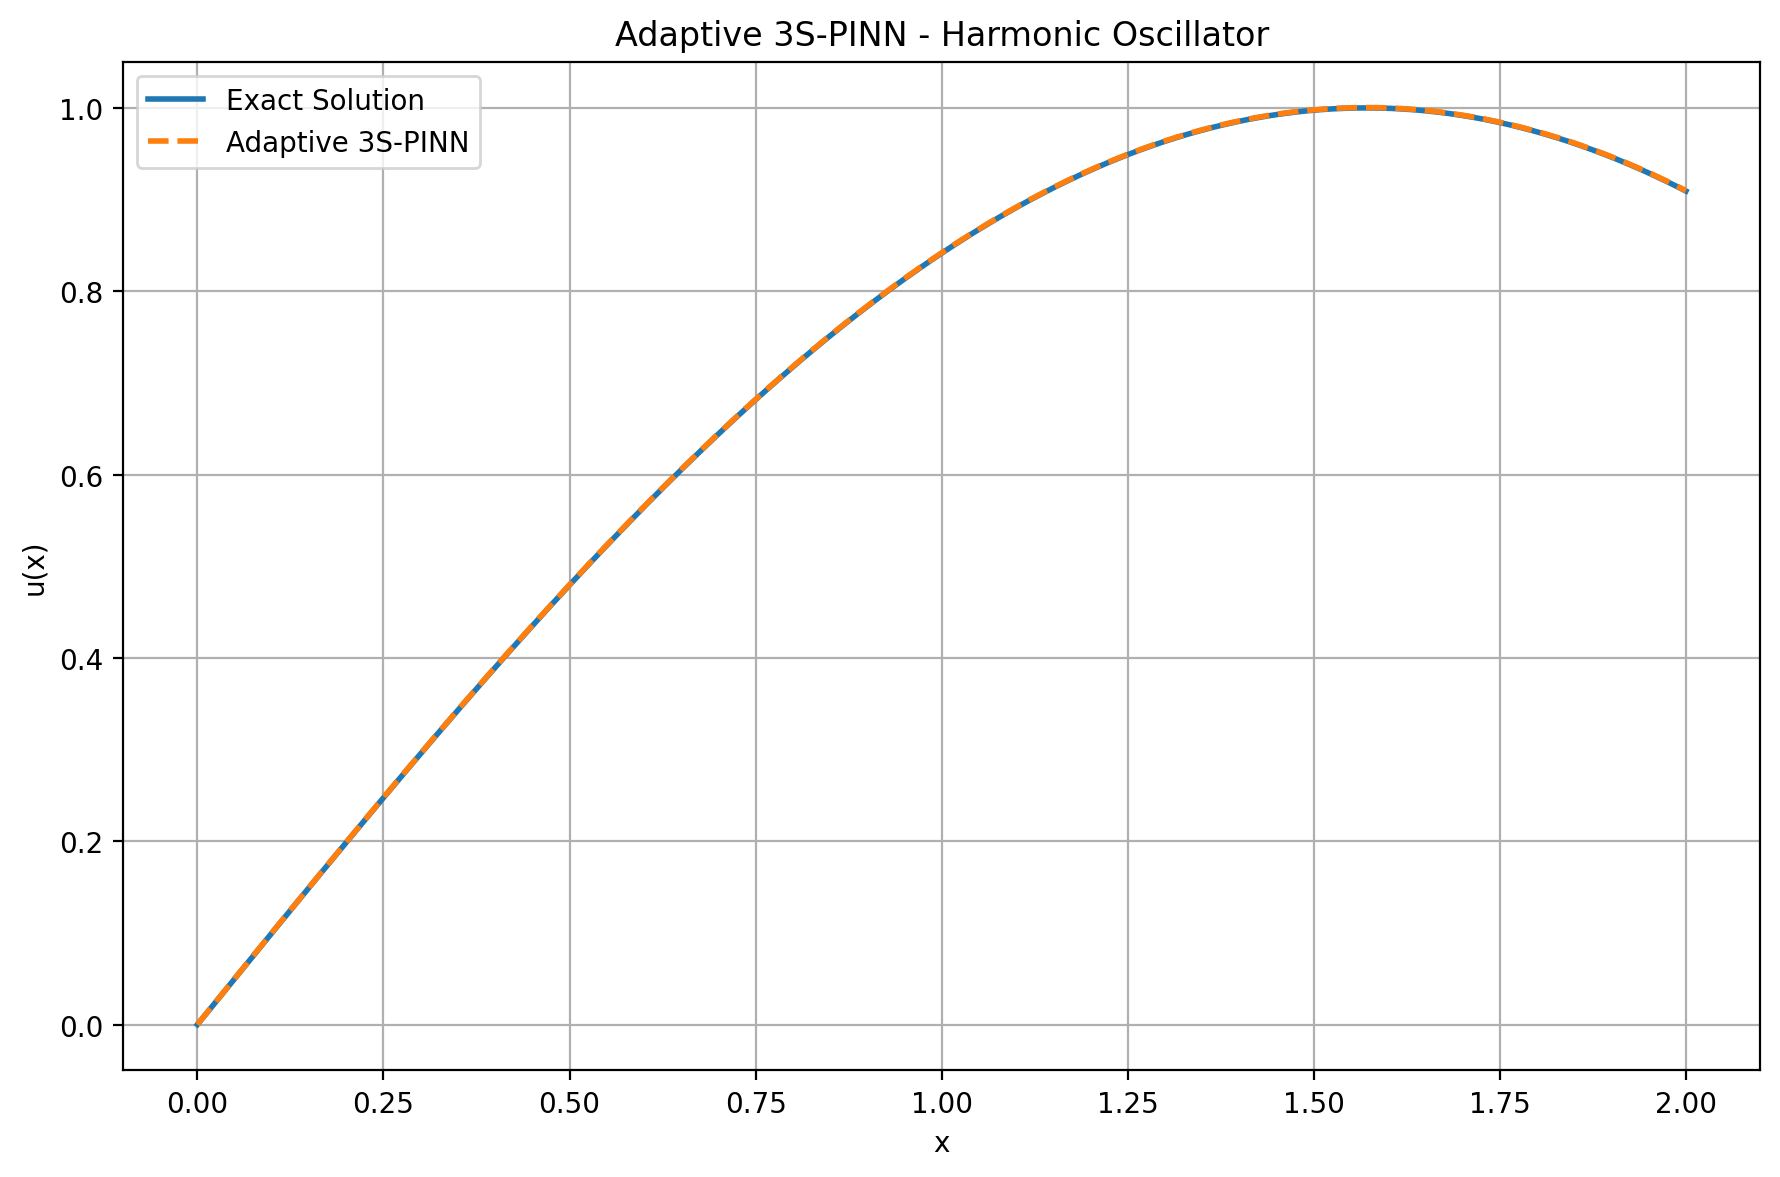

The table this chart was drawn from, first rows:
x, exact, prediction, absolute_error
0.0, 0.0, 0.0001805, 0.0001805
0.002002, 0.002002, 0.002184, 0.0001819
0.004004, 0.004004, 0.004187, 0.0001833
0.006006, 0.006006, 0.006191, 0.0001847
0.008008, 0.008008, 0.008194, 0.000186
0.01001, 0.01001, 0.0102, 0.0001874
0.01201, 0.01201, 0.0122, 0.0001888
0.01401, 0.01401, 0.0142, 0.0001901
0.01602, 0.01602, 0.01621, 0.0001915
0.01802, 0.01802, 0.01821, 0.000193
0.02002, 0.02002, 0.02021, 0.0001944
0.02202, 0.02202, 0.02222, 0.0001957
0.02402, 0.02402, 0.02422, 0.0001971
0.02603, 0.02602, 0.02622, 0.0001985
0.02803, 0.02802, 0.02822, 0.0002
0.03003, 0.03003, 0.03023, 0.0002014
0.03203, 0.03203, 0.03223, 0.0002027
0.03403, 0.03403, 0.03423, 0.0002042
0.03604, 0.03603, 0.03623, 0.0002056
0.03804, 0.03803, 0.03824, 0.000207
0.04004, 0.04003, 0.04024, 0.0002084
0.04204, 0.04203, 0.04224, 0.0002099
0.04404, 0.04403, 0.04424, 0.0002113
0.04605, 0.04603, 0.04624, 0.0002127
0.04805, 0.04803, 0.04824, 0.0002141
0.05005, 0.05003, 0.05024, 0.0002156
0.05205, 0.05203, 0.05225, 0.000217
0.05405, 0.05403, 0.05425, 0.0002185
0.05606, 0.05603, 0.05625, 0.0002199
0.05806, 0.05803, 0.05825, 0.0002214
0.06006, 0.06002, 0.06025, 0.0002228
0.06206, 0.06202, 0.06225, 0.0002243
0.06406, 0.06402, 0.06425, 0.0002257
0.06607, 0.06602, 0.06625, 0.0002272
0.06807, 0.06802, 0.06824, 0.0002286
0.07007, 0.07001, 0.07024, 0.0002301
0.07207, 0.07201, 0.07224, 0.0002315
0.07407, 0.07401, 0.07424, 0.000233
0.07608, 0.076, 0.07624, 0.0002344
0.07808, 0.078, 0.07823, 0.0002359
0.08008, 0.07999, 0.08023, 0.0002373
0.08208, 0.08199, 0.08223, 0.0002388
0.08408, 0.08399, 0.08423, 0.0002402
0.08609, 0.08598, 0.08622, 0.0002416
0.08809, 0.08797, 0.08822, 0.0002431
0.09009, 0.08997, 0.09021, 0.0002445
0.09209, 0.09196, 0.09221, 0.0002459
0.09409, 0.09396, 0.0942, 0.0002474
0.0961, 0.09595, 0.0962, 0.0002488
0.0981, 0.09794, 0.09819, 0.0002502
0.1001, 0.09993, 0.1002, 0.0002516
0.1021, 0.1019, 0.1022, 0.0002531
0.1041, 0.1039, 0.1042, 0.0002544
0.1061, 0.1059, 0.1062, 0.0002559
0.1081, 0.1079, 0.1082, 0.0002573
0.1101, 0.1099, 0.1101, 0.0002587
0.1121, 0.1119, 0.1121, 0.0002601
0.1141, 0.1139, 0.1141, 0.0002615
0.1161, 0.1159, 0.1161, 0.0002629
0.1181, 0.1178, 0.1181, 0.0002643
... 940 more rows
